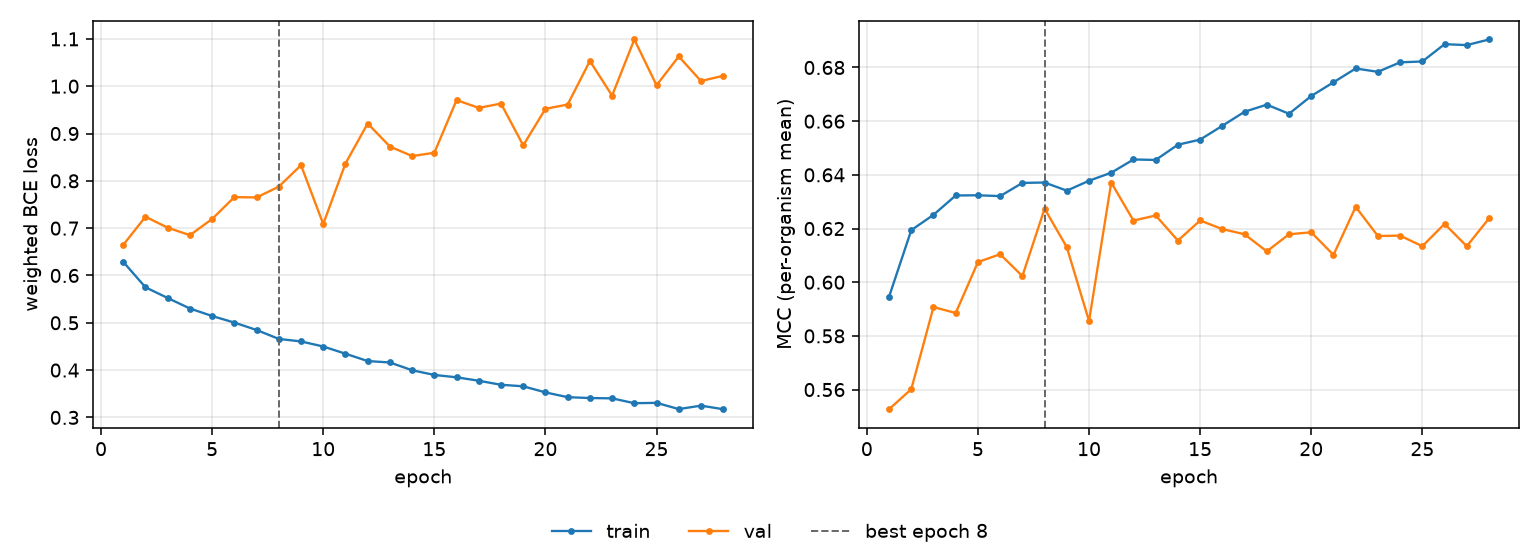

Data behind this chart, as committed beside it:
epoch, tr_loss, vl_loss, tr_mcc, vl_mcc, is_best
1, 0.6287, 0.6646, 0.5946, 0.5527, False
2, 0.575, 0.7241, 0.6194, 0.5601, False
3, 0.5524, 0.701, 0.6251, 0.5907, False
4, 0.5302, 0.6851, 0.6323, 0.5885, False
5, 0.5143, 0.7194, 0.6324, 0.6075, False
6, 0.5004, 0.7656, 0.6321, 0.6104, False
7, 0.4848, 0.765, 0.637, 0.6023, False
8, 0.4659, 0.7877, 0.6371, 0.6274, True
9, 0.4606, 0.833, 0.6341, 0.613, False
10, 0.4499, 0.7088, 0.6378, 0.5855, False
11, 0.4346, 0.8366, 0.6408, 0.6371, False
12, 0.4191, 0.9212, 0.6457, 0.623, False
13, 0.4161, 0.8725, 0.6456, 0.6249, False
14, 0.3997, 0.8524, 0.6512, 0.6155, False
15, 0.3898, 0.8594, 0.6531, 0.623, False
16, 0.3848, 0.9706, 0.6583, 0.6198, False
17, 0.3775, 0.9542, 0.6635, 0.6179, False
18, 0.369, 0.9633, 0.6662, 0.6115, False
19, 0.3658, 0.875, 0.6628, 0.6179, False
20, 0.3529, 0.9521, 0.6694, 0.6186, False
21, 0.3428, 0.9613, 0.6745, 0.6102, False
22, 0.3409, 1.053, 0.6796, 0.628, False
23, 0.3403, 0.9801, 0.6784, 0.6172, False
24, 0.33, 1.099, 0.6819, 0.6173, False
25, 0.3308, 1.002, 0.6822, 0.6134, False
26, 0.3176, 1.063, 0.6887, 0.6217, False
27, 0.3249, 1.011, 0.6883, 0.6134, False
28, 0.3174, 1.022, 0.6904, 0.6238, False
